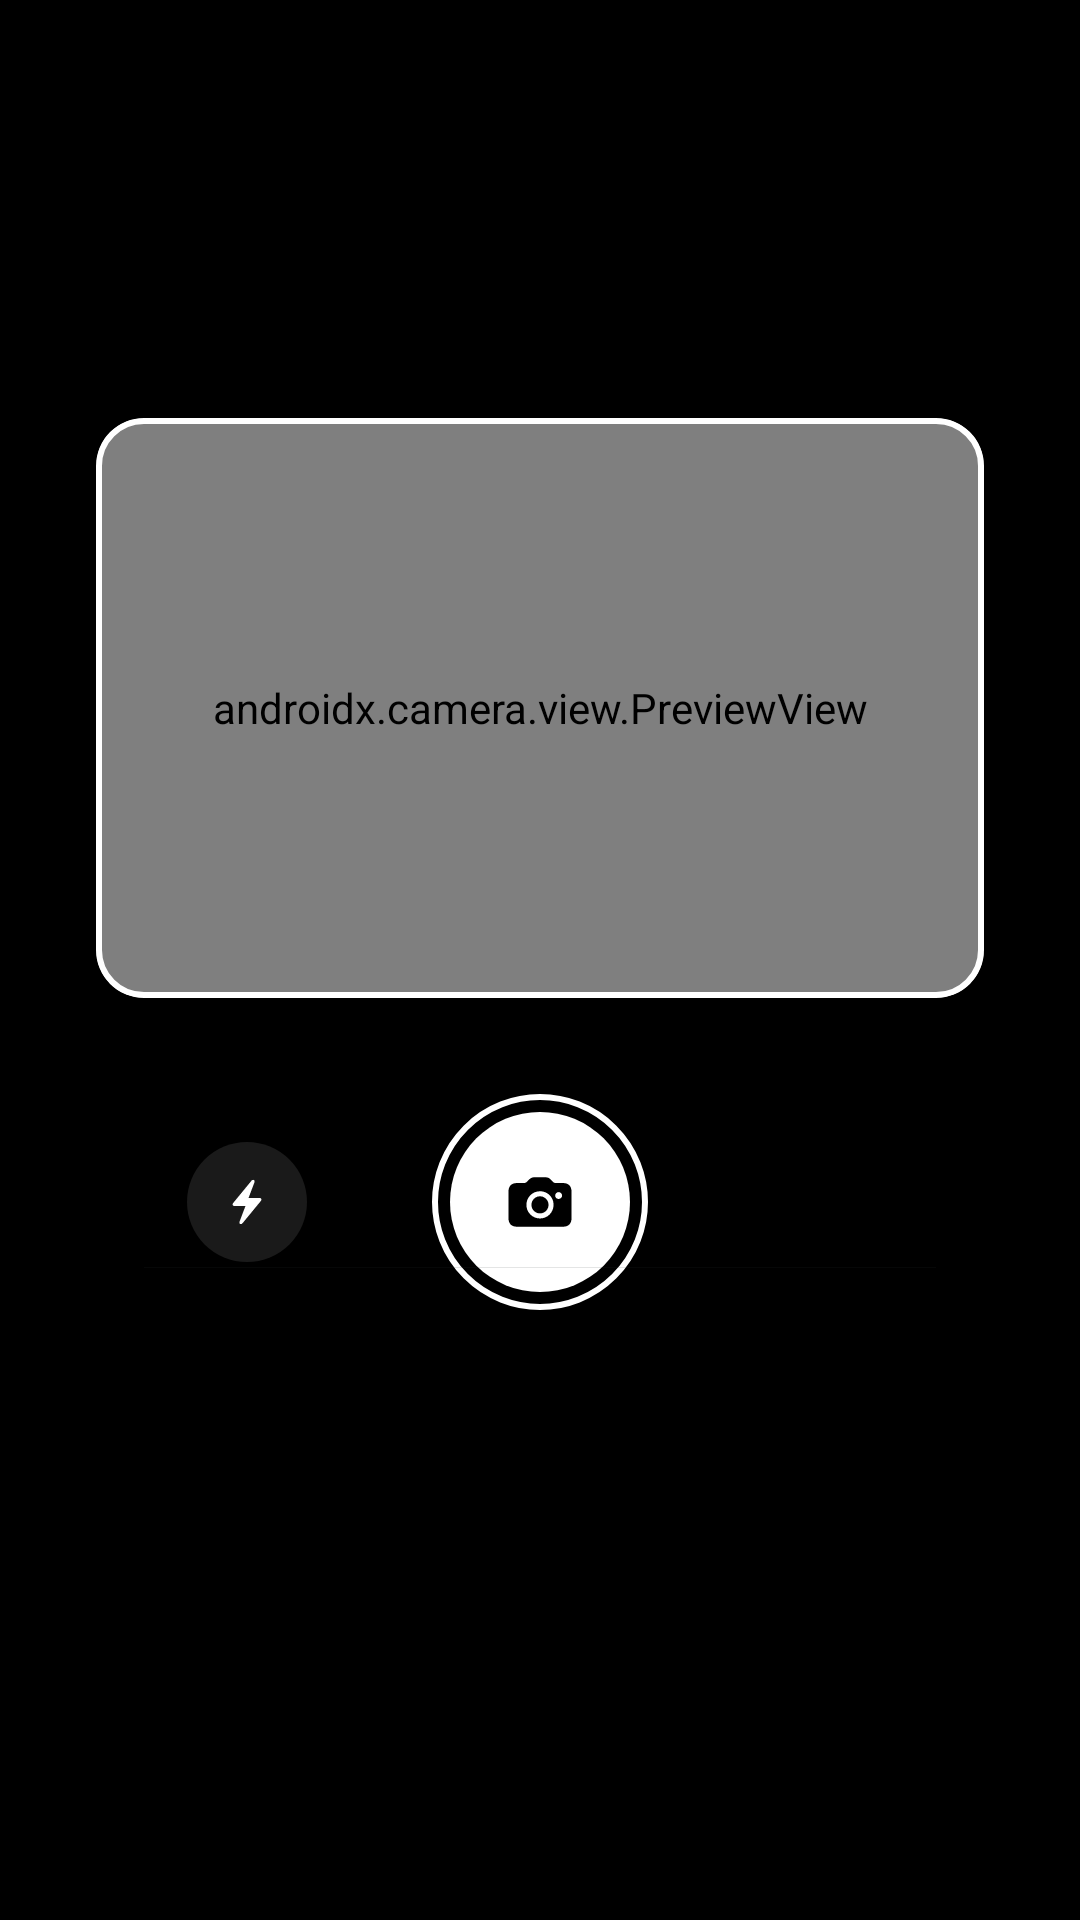

The Android layout XML behind this screen, and the referenced resources:
<!-- AndroidManifest.xml: application theme AppTheme -->
<!-- res/layout/fragment_capture_photo.xml -->
<?xml version="1.0" encoding="utf-8"?>
<androidx.constraintlayout.widget.ConstraintLayout xmlns:android="http://schemas.android.com/apk/res/android"
    xmlns:app="http://schemas.android.com/apk/res-auto"
    xmlns:tools="http://schemas.android.com/tools"
    android:layout_width="match_parent"
    android:layout_height="match_parent"
    android:background="#000000"
    tools:context=".CapturePhotoFragment">

    <com.google.android.material.card.MaterialCardView
        android:id="@+id/cardView"
        android:layout_width="match_parent"
        android:layout_height="0dp"
        android:layout_marginHorizontal="32dp"
        android:layout_marginBottom="32dp"
        app:cardCornerRadius="16dp"
        app:cardElevation="0dp"
        app:layout_constraintBottom_toTopOf="@id/btnSubmit"
        app:layout_constraintDimensionRatio="295:193"
        app:layout_constraintTop_toTopOf="parent"
        app:layout_constraintVertical_bias="0.5"
        app:layout_constraintVertical_chainStyle="packed"
        app:strokeColor="@android:color/white"
        app:strokeWidth="2dp">

        <androidx.camera.view.PreviewView
            android:id="@+id/previewView"
            android:layout_width="match_parent"
            android:layout_height="match_parent" />

        <androidx.appcompat.widget.AppCompatImageView
            android:id="@+id/ivPreview"
            android:layout_width="match_parent"
            android:layout_height="match_parent"
            android:scaleType="fitCenter" />

    </com.google.android.material.card.MaterialCardView>

    <FrameLayout
        android:id="@+id/layoutTakePhoto"
        android:layout_width="72dp"
        android:layout_height="72dp"
        android:layout_margin="32dp"
        android:background="@drawable/bg_border_gray"
        app:layout_constraintEnd_toEndOf="@id/cardView"
        app:layout_constraintStart_toStartOf="@id/cardView"
        app:layout_constraintTop_toBottomOf="@id/cardView">

        <com.google.android.material.button.MaterialButton
            android:id="@+id/btnTakePhoto"
            style="@style/Widget.MaterialComponents.Button.OutlinedButton"
            android:layout_width="60dp"
            android:layout_height="60dp"
            android:layout_gravity="center"
            android:gravity="center"
            android:insetTop="0dp"
            android:insetBottom="0dp"
            android:padding="0dp"
            app:backgroundTint="@color/white"
            app:icon="@drawable/ic_camera_glyph"
            app:iconGravity="textStart"
            app:iconPadding="0dp"
            app:iconSize="24dp"
            app:iconTint="@color/black"
            app:rippleColor="@color/black"
            app:shapeAppearance="@style/ShapeAppearance.WaveMoney.Circle"
            app:strokeWidth="0dp"
            tools:ignore="ContentDescription" />

    </FrameLayout>

    <com.google.android.material.button.MaterialButton
        android:id="@+id/btnFlash"
        style="@style/Widget.MaterialComponents.Button.OutlinedButton"
        android:layout_width="40dp"
        android:layout_height="40dp"
        android:insetTop="0dp"
        android:insetBottom="0dp"
        android:padding="0dp"
        app:backgroundTint="#1AFFFFFF"
        app:icon="@drawable/ic_flash_on"
        app:iconGravity="textStart"
        app:iconPadding="0dp"
        app:iconSize="16dp"
        app:iconTint="@color/white"
        app:layout_constraintBottom_toBottomOf="@id/layoutTakePhoto"
        app:layout_constraintEnd_toStartOf="@id/layoutTakePhoto"
        app:layout_constraintHorizontal_bias="0.6"
        app:layout_constraintStart_toStartOf="parent"
        app:layout_constraintTop_toTopOf="@id/layoutTakePhoto"
        app:rippleColor="@color/white"
        app:shapeAppearance="@style/ShapeAppearance.WaveMoney.Circle"
        app:strokeWidth="0dp"
        tools:ignore="ContentDescription" />

    <com.google.android.material.button.MaterialButton
        android:id="@+id/btnSubmit"
        style="@style/EkycGrayButton"
        android:layout_width="0dp"
        android:layout_height="wrap_content"
        android:layout_marginTop="32dp"
        android:text="Submit"
        app:backgroundTint="@color/white"
        app:layout_constraintBottom_toTopOf="@id/btnRetake"
        app:layout_constraintEnd_toEndOf="@id/cardView"
        app:layout_constraintStart_toStartOf="@id/cardView"
        app:layout_constraintTop_toBottomOf="@id/cardView"
        app:rippleColor="@color/ekyc_gray" />

    <com.google.android.material.button.MaterialButton
        android:id="@+id/btnRetake"
        style="@style/EkycGrayButton"
        android:layout_width="0dp"
        android:layout_height="wrap_content"
        android:layout_marginTop="8dp"
        android:text="Retake Photo"
        app:backgroundTint="#BFFFFFFF"
        app:layout_constraintBottom_toBottomOf="parent"
        app:layout_constraintEnd_toEndOf="@id/cardView"
        app:layout_constraintStart_toStartOf="@id/cardView"
        app:layout_constraintTop_toBottomOf="@id/btnSubmit" />

    <androidx.constraintlayout.widget.Group
        android:id="@+id/groupTakePhoto"
        android:layout_width="wrap_content"
        android:layout_height="wrap_content"
        android:visibility="visible"
        app:constraint_referenced_ids="layoutTakePhoto,btnFlash"
        tools:visibility="invisible" />

    <androidx.constraintlayout.widget.Group
        android:id="@+id/groupSubmit"
        android:layout_width="wrap_content"
        android:layout_height="wrap_content"
        android:visibility="invisible"
        app:constraint_referenced_ids="btnSubmit,btnRetake"
        tools:visibility="visible" />

    <com.google.android.material.progressindicator.LinearProgressIndicator
        android:id="@+id/progressIndicator"
        android:layout_width="0dp"
        android:layout_height="wrap_content"
        android:layout_marginHorizontal="16dp"
        android:indeterminate="true"
        app:hideAnimationBehavior="inward"
        app:indicatorColor="#2F363D"
        app:indicatorDirectionLinear="startToEnd"
        app:layout_constraintBottom_toBottomOf="@id/btnSubmit"
        app:layout_constraintEnd_toEndOf="@id/btnSubmit"
        app:layout_constraintStart_toStartOf="@id/btnSubmit"
        app:layout_constraintTop_toTopOf="@id/btnSubmit"
        app:showAnimationBehavior="outward"
        app:trackCornerRadius="16dp" />

</androidx.constraintlayout.widget.ConstraintLayout>
<!-- resources referenced by this layout -->
<resources>
  <color name="black">#FF000000</color>
  <color name="ekyc_gray">#1C2F363D</color>
  <color name="white">#FFFFFFFF</color>
  <!-- drawable bg_border_gray (drawable) -->
  <?xml version="1.0" encoding="utf-8"?>
  <selector xmlns:android="http://schemas.android.com/apk/res/android">
      <item>
          <layer-list>
              <item>
                  <shape android:shape="oval">
                      <solid android:color="@android:color/transparent" />
                      <stroke android:width="2dp" android:color="@android:color/white" />
                  </shape>
              </item>
          </layer-list>
      </item>
  </selector>
  <!-- drawable ic_camera_glyph: vector/xml drawable (drawable, 2376 chars, omitted) -->
  <!-- drawable ic_flash_on (drawable) -->
  <vector xmlns:android="http://schemas.android.com/apk/res/android"
      android:width="16dp"
      android:height="16dp"
      android:viewportWidth="16"
      android:viewportHeight="16">
    <group>
      <clip-path
          android:pathData="M3.191,8.817C3.191,8.963 3.241,9.084 3.341,9.179C3.441,9.271 3.566,9.317 3.716,9.317H7.497L5.522,14.542C5.451,14.729 5.439,14.89 5.484,15.023C5.53,15.161 5.609,15.259 5.722,15.317C5.839,15.379 5.968,15.392 6.109,15.354C6.251,15.321 6.384,15.229 6.509,15.079L12.628,7.636C12.749,7.486 12.809,7.334 12.809,7.179C12.809,7.034 12.759,6.915 12.659,6.823C12.564,6.727 12.439,6.679 12.284,6.679H8.503L10.478,1.454C10.549,1.267 10.561,1.106 10.516,0.973C10.47,0.84 10.389,0.744 10.272,0.686C10.159,0.623 10.032,0.609 9.891,0.642C9.749,0.675 9.616,0.767 9.491,0.917L3.372,8.361C3.251,8.511 3.191,8.663 3.191,8.817Z"/>
      <path
          android:pathData="M0,16l16,-0l0,-16l-16,-0z"
          android:fillColor="#ffffff"/>
    </group>
  </vector>
  <style name="EkycGrayButton" parent="Widget.MaterialComponents.Button.OutlinedButton">
          <item name="strokeWidth">0dp</item>
          <item name="android:textColor">@color/black</item>
          <item name="backgroundTint">@color/ekyc_gray</item>
          <item name="rippleColor">@color/white</item>
          <item name="cornerRadius">8dp</item>
          <item name="android:insetTop">0dp</item>
          <item name="android:insetBottom">0dp</item>
          <item name="android:textAllCaps">false</item>
          <item name="android:textSize">16sp</item>
          <item name="android:textAppearance">@style/TextAppearance.AppCompat.Button</item>
      </style>
  <style name="ShapeAppearance.WaveMoney.Circle" parent="">
          <item name="cornerSize">50%</item>
      </style>
  <style name="AppTheme" parent="Theme.MaterialComponents.DayNight.DarkActionBar">
          
          <item name="colorPrimary">@color/purple_500</item>
          <item name="colorPrimaryVariant">@color/purple_700</item>
          <item name="colorOnPrimary">@color/white</item>
          
          <item name="colorSecondary">@color/teal_200</item>
          <item name="colorSecondaryVariant">@color/teal_700</item>
          <item name="colorOnSecondary">@color/black</item>
          
          <item name="android:statusBarColor">?attr/colorPrimaryVariant</item>
          
      </style>
  <color name="purple_500">#FF6200EE</color>
  <color name="purple_700">#FF3700B3</color>
  <color name="teal_200">#FF03DAC5</color>
  <color name="teal_700">#FF018786</color>
</resources>
